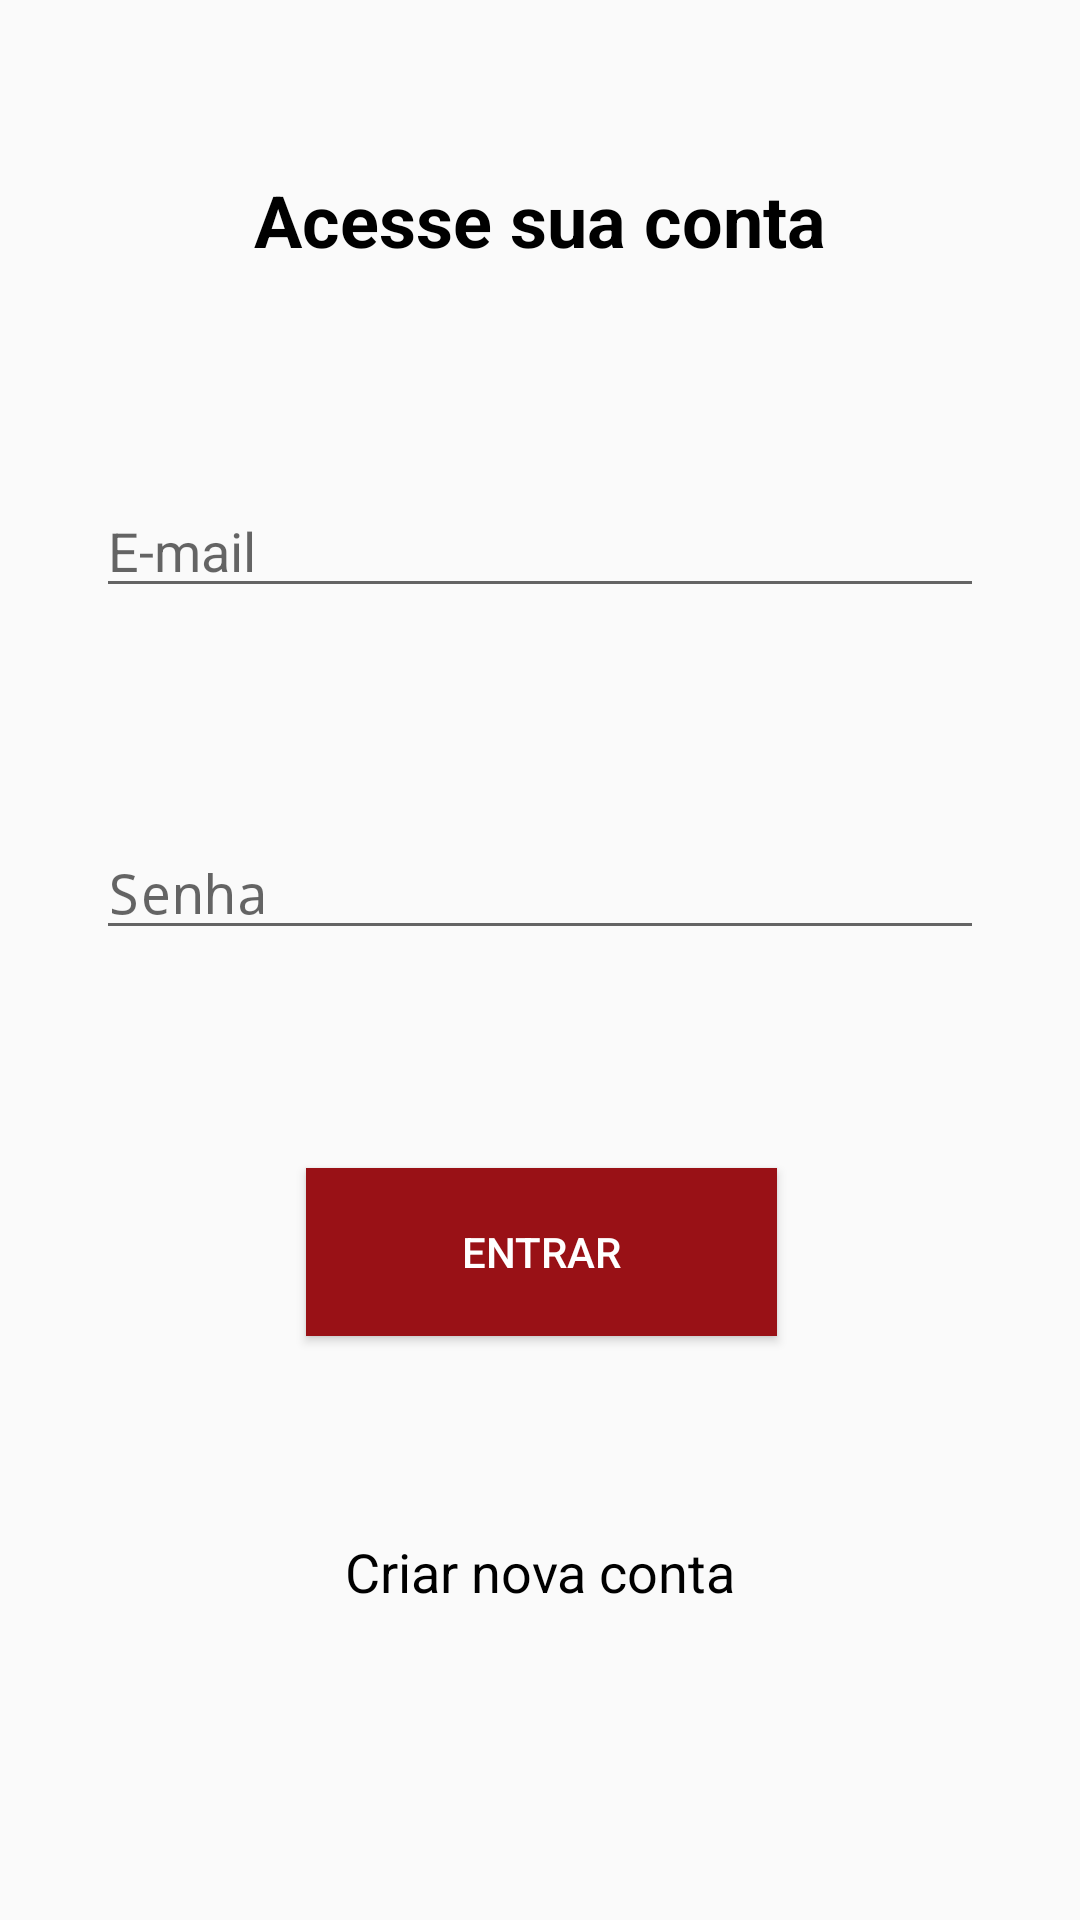

Reconstruct the res/layout file that produces this screen, plus the resources it refers to.
<!-- AndroidManifest.xml: application theme AppTheme -->
<!-- res/layout/activity_login.xml -->
<?xml version="1.0" encoding="utf-8"?>
<android.support.constraint.ConstraintLayout xmlns:android="http://schemas.android.com/apk/res/android"
    xmlns:app="http://schemas.android.com/apk/res-auto"
    xmlns:tools="http://schemas.android.com/tools"
    android:layout_width="match_parent"
    android:layout_height="match_parent"
    tools:context=".activity.LoginActivity">

    <TextView
        android:id="@+id/textView2"
        android:layout_width="wrap_content"
        android:layout_height="wrap_content"
        android:layout_marginTop="57dp"
        android:text="Acesse sua conta"
        android:textSize="24sp"
        android:textStyle="bold"
        app:layout_constraintEnd_toEndOf="parent"
        app:layout_constraintStart_toStartOf="parent"
        app:layout_constraintTop_toTopOf="parent" />

    <EditText
        android:id="@+id/editEmail"
        android:layout_width="0dp"
        android:layout_height="wrap_content"
        android:layout_marginEnd="32dp"
        android:layout_marginStart="32dp"
        android:layout_marginTop="72dp"
        android:drawableLeft="@drawable/ic_email_black_24dp"
        android:drawablePadding="5dp"
        android:ems="10"
        android:hint="E-mail"
        android:inputType="textEmailAddress"
        app:layout_constraintEnd_toEndOf="parent"
        app:layout_constraintHorizontal_bias="1.0"
        app:layout_constraintStart_toStartOf="parent"
        app:layout_constraintTop_toBottomOf="@+id/textView2" />

    <EditText
        android:id="@+id/editPassword"
        android:layout_width="0dp"
        android:layout_height="wrap_content"
        android:layout_marginBottom="8dp"
        android:layout_marginEnd="32dp"
        android:layout_marginStart="32dp"
        android:layout_marginTop="8dp"
        android:drawableLeft="@drawable/ic_password_24dp"
        android:drawablePadding="5dp"
        android:ems="10"
        android:hint="Senha"
        android:inputType="textPassword"
        app:layout_constraintBottom_toTopOf="@+id/buttonLogin"
        app:layout_constraintEnd_toEndOf="parent"
        app:layout_constraintStart_toStartOf="parent"
        app:layout_constraintTop_toBottomOf="@+id/editEmail" />

    <Button
        android:id="@+id/buttonLogin"
        android:layout_width="157dp"
        android:layout_height="56dp"
        android:layout_marginBottom="8dp"
        android:layout_marginEnd="8dp"
        android:layout_marginStart="8dp"
        android:background="@color/colorPrimary"
        android:text="Entrar"
        android:textColor="@android:color/white"
        app:layout_constraintBottom_toBottomOf="parent"
        app:layout_constraintEnd_toEndOf="parent"
        app:layout_constraintHorizontal_bias="0.502"
        app:layout_constraintStart_toStartOf="parent"
        app:layout_constraintTop_toBottomOf="@+id/editEmail" />

    <TextView
        android:id="@+id/registerOption"
        android:layout_width="wrap_content"
        android:layout_height="wrap_content"
        android:layout_marginBottom="104dp"
        android:layout_marginEnd="8dp"
        android:layout_marginStart="8dp"
        android:text="Criar nova conta"
        android:textSize="18sp"
        app:layout_constraintBottom_toBottomOf="parent"
        app:layout_constraintEnd_toEndOf="parent"
        app:layout_constraintStart_toStartOf="parent" />
</android.support.constraint.ConstraintLayout>
<!-- resources referenced by this layout -->
<resources>
  <color name="colorPrimary">#991116</color>
  <style name="AppTheme" parent="Theme.AppCompat.Light.DarkActionBar">
          
          <item name="colorPrimary">@color/colorPrimary</item>
          <item name="colorPrimaryDark">@color/colorPrimaryDark</item>
          <item name="colorAccent">@color/colorAccent</item>
          <item name="android:colorBackground">@color/background_material_light</item>
          <item name="android:textColor">#000000</item>
      </style>
  <color name="colorPrimaryDark">#303F9F</color>
  <color name="colorAccent">#FF4081</color>
</resources>
